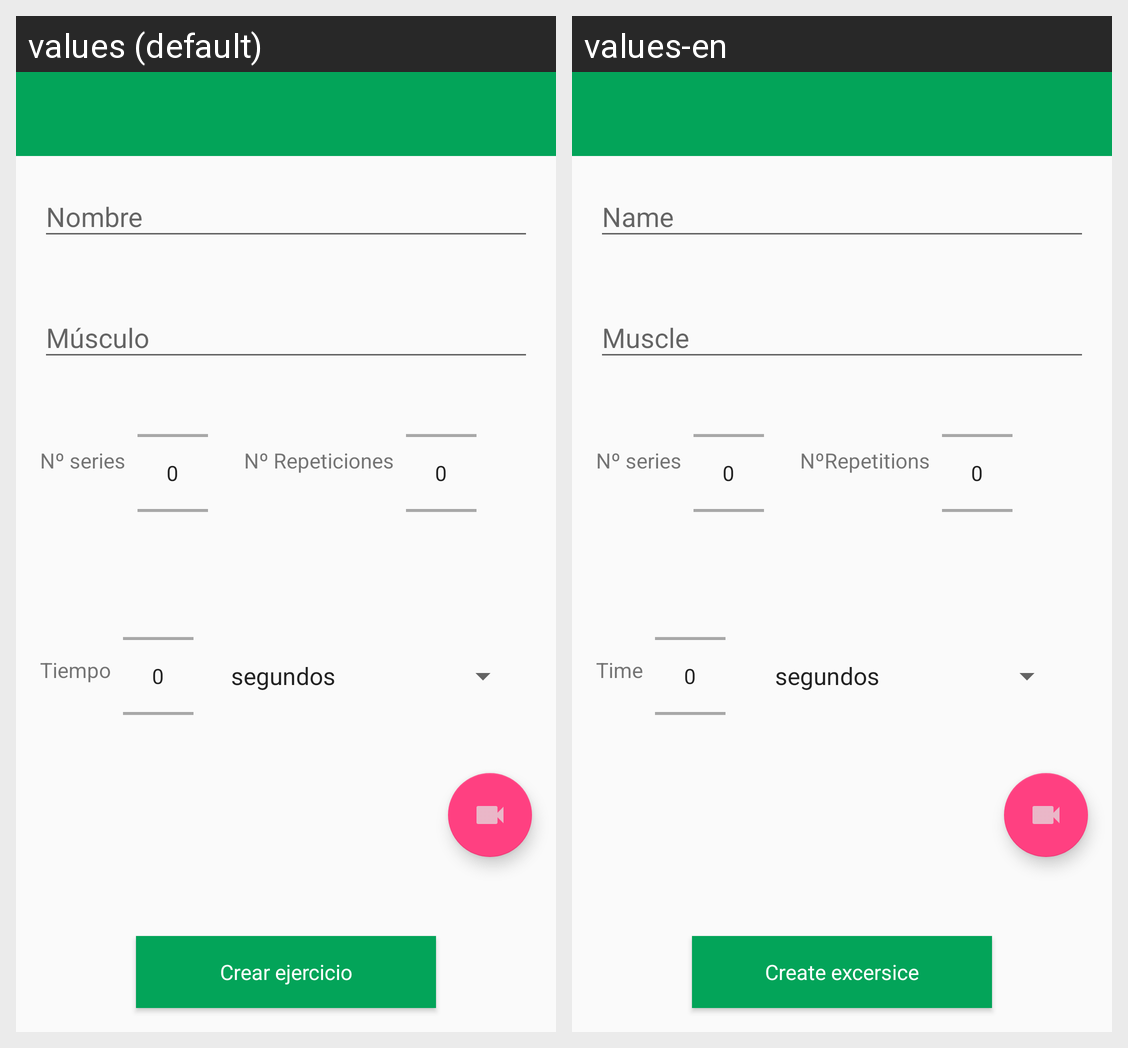

The same Android screen rendered under two of its app's locales, left to right. List the strings drawn on it with the default value and each locale's translation.
Android screen res/layout/fragment_add_excersice.xml rendered under 2 locales, left to right: values (default), values-en. Device: Nexus 5 (rendered at 1080×1920; each locale shown at half size, 540×960, under a caption strip naming it); theme AppTheme.
Strings drawn on this screen, with the default value and each locale's value (text and hints the layout hard-codes, and strings that could not be matched under every locale, appear in the picture but are not listed):

create_excersice
  values: Crear ejercicio
  values-en: Create excersice

time
  values: Tiempo
  values-en: Time

series
  values: Nº series
  values-en: Nº series  [not translated; the default value is used]

repetitions
  values: Nº Repeticiones
  values-en: NºRepetitions
